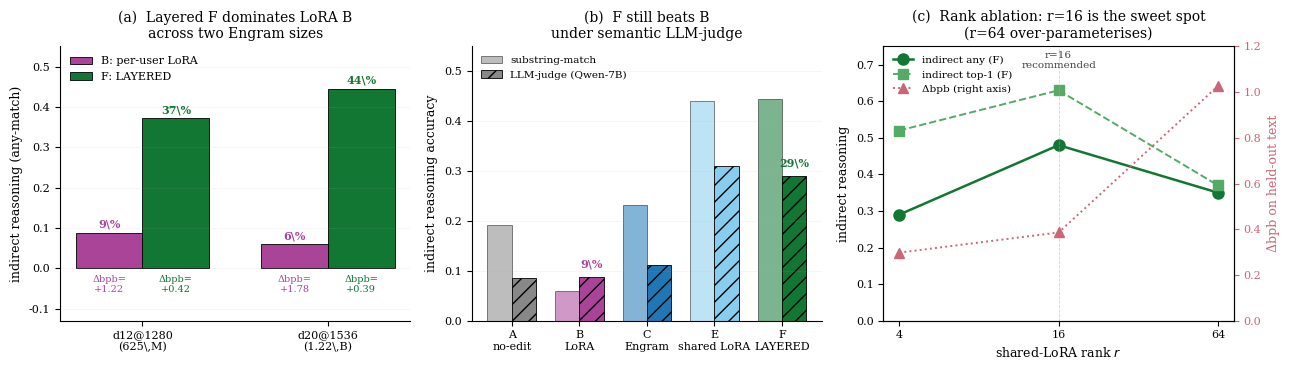

Recreate this plot in Python. (Note: this script raises an exception after producing the figure.)
"""Two NeurIPS-style figures for Section 7 (robustness) and Section 8
(cross-base): cross-Engram-size + LLM-judge comparison, and cross-base
val_bpb + cross-model user-level distribution."""
import json
import numpy as np
import matplotlib.pyplot as plt
import matplotlib.patches as mpatches
from pathlib import Path

OUT = Path("/home/ubuntu/user-as-engram/paper/figs")

C_F      = "#117733"
C_B      = "#aa4499"
C_C      = "#1f77b4"
C_BASE   = "#888888"

plt.rcParams.update({
    "font.family": "serif",
    "axes.labelsize": 9,
    "axes.titlesize": 10,
    "xtick.labelsize": 8,
    "ytick.labelsize": 8,
    "legend.fontsize": 8,
})


# =====================================================================
# Figure: ROBUSTNESS — three panels
#   (a) cross-Engram-size (d12@1280 vs d20)  bars
#   (b) LLM-judge vs substring-match
#   (c) rank ablation curve (existing data)
# =====================================================================
def fig_robustness():
    fig, axes = plt.subplots(1, 3, figsize=(13.0, 3.8))

    # ---- (a) cross-Engram-size: F vs B on d12@1280 and d20 ----
    ax = axes[0]
    labels = ["d12@1280\n(625\,M)", "d20@1536\n(1.22\,B)"]
    x = np.arange(len(labels))
    w = 0.36
    # numbers from the JSONs (final n=20)
    b_indirect = [0.088, 0.060]
    f_indirect = [0.372, 0.445]
    b_bpb       = [1.219, 1.784]
    f_bpb       = [0.424, 0.386]
    bars1 = ax.bar(x - w/2, b_indirect, w, label="B: per-user LoRA",
                    color=C_B, edgecolor="black", lw=0.6)
    bars2 = ax.bar(x + w/2, f_indirect, w, label="F: LAYERED",
                    color=C_F, edgecolor="black", lw=0.6)
    # Numeric annotations
    for bar, v in zip(bars1, b_indirect):
        ax.text(bar.get_x() + bar.get_width()/2, v + 0.012,
                  f"{v*100:.0f}\%", ha="center", fontsize=8, color=C_B, fontweight="bold")
    for bar, v in zip(bars2, f_indirect):
        ax.text(bar.get_x() + bar.get_width()/2, v + 0.012,
                  f"{v*100:.0f}\%", ha="center", fontsize=8, color=C_F, fontweight="bold")
    # Also annotate Δbpb under each pair
    for i, (bb, fb) in enumerate(zip(b_bpb, f_bpb)):
        ax.text(i - w/2, -0.06, f"Δbpb=\n+{bb:.2f}", ha="center", fontsize=7, color=C_B)
        ax.text(i + w/2, -0.06, f"Δbpb=\n+{fb:.2f}", ha="center", fontsize=7, color=C_F)
    ax.set_xticks(x); ax.set_xticklabels(labels)
    ax.set_ylim(-0.13, 0.55)
    ax.set_ylabel("indirect reasoning (any-match)")
    ax.set_title("(a)  Layered F dominates LoRA B\nacross two Engram sizes")
    ax.legend(loc="upper left", frameon=False)
    ax.spines[["top", "right"]].set_visible(False)
    ax.grid(axis="y", alpha=0.18, lw=0.4)

    # ---- (b) substring-match vs LLM-judge ----
    ax = axes[1]
    conds  = ["A\nno-edit", "B\nLoRA", "C\nEngram", "E\nshared LoRA", "F\nLAYERED"]
    sub_v  = [0.192, 0.060, 0.233, 0.440, 0.445]
    judge_v= [0.085, 0.088, 0.112, 0.310, 0.290]
    cols   = [C_BASE, C_B, C_C, "#88ccee", C_F]
    x = np.arange(len(conds)); w = 0.36
    for i, (sv, jv, c) in enumerate(zip(sub_v, judge_v, cols)):
        ax.bar(i - w/2, sv, w, color=c, edgecolor="black", lw=0.6, alpha=0.55,
                label="substring-match" if i == 0 else None)
        ax.bar(i + w/2, jv, w, color=c, edgecolor="black", lw=0.6,
                hatch="//", label="LLM-judge (Qwen-7B)" if i == 0 else None)
    ax.set_xticks(x); ax.set_xticklabels(conds, fontsize=8)
    ax.set_ylabel("indirect reasoning accuracy")
    ax.set_ylim(0, 0.55)
    ax.set_title("(b)  F still beats B\nunder semantic LLM-judge")
    ax.legend(loc="upper left", frameon=False, fontsize=7.5)
    ax.spines[["top", "right"]].set_visible(False)
    ax.grid(axis="y", alpha=0.18, lw=0.4)
    # Annotate F/B numbers
    ax.text(4 + w/2, 0.31, "29\%", ha="center", fontsize=8, color=C_F, fontweight="bold")
    ax.text(1 + w/2, 0.107, "9\%", ha="center", fontsize=8, color=C_B, fontweight="bold")

    # ---- (c) rank ablation curve ----
    ax = axes[2]
    ranks = [4, 16, 64]
    f_iA  = [0.29, 0.48, 0.35]
    f_iT  = [0.52, 0.63, 0.37]
    f_bpb = [0.298, 0.386, 1.027]
    ax.plot(ranks, f_iA, "o-", color=C_F, lw=1.8, ms=8, label="indirect any (F)")
    ax.plot(ranks, f_iT, "s--", color="#55aa66", lw=1.4, ms=7, label="indirect top-1 (F)")
    ax.set_xlabel("shared-LoRA rank $r$")
    ax.set_ylabel("indirect reasoning")
    ax.set_xscale("log", base=2)
    ax.set_xticks(ranks); ax.set_xticklabels([str(r) for r in ranks])
    ax.set_ylim(0, 0.75)
    # twin axis for Δbpb
    ax2 = ax.twinx()
    ax2.plot(ranks, f_bpb, "^:", color="#cc6677", lw=1.4, ms=7, label="Δbpb (right axis)")
    ax2.set_ylabel("Δbpb on held-out text", color="#cc6677")
    ax2.tick_params(axis='y', colors="#cc6677")
    ax2.set_ylim(0, 1.2)
    ax.set_title("(c)  Rank ablation: r=16 is the sweet spot\n(r=64 over-parameterises)")
    # Combined legend
    handles, labels = ax.get_legend_handles_labels()
    handles2, labels2 = ax2.get_legend_handles_labels()
    ax.legend(handles + handles2, labels + labels2,
                loc="upper left", frameon=False, fontsize=7.5)
    ax.spines["top"].set_visible(False)
    # mark r=16 sweet spot
    ax.axvline(16, color="#aaaaaa", ls="--", lw=0.6, alpha=0.5)
    ax.text(16, 0.69, "r=16\nrecommended", ha="center", fontsize=7.5, color="#444")

    plt.tight_layout()
    fig.savefig(OUT / "fig_robustness.pdf", bbox_inches="tight")
    print(f"wrote {OUT / 'fig_robustness.pdf'}")
    plt.close(fig)


# =====================================================================
# Figure: CROSS-BASE — two panels
#   (a) val_bpb contamination on Mini-Engram-d20 vs Qwen-3B (BAR)
#   (b) per-user Δ_indirect distribution across 4 instruction-tuned bases + base LM
# =====================================================================
def fig_cross_base():
    fig, axes = plt.subplots(1, 2, figsize=(11.5, 3.8), gridspec_kw={"width_ratios":[1.0, 1.45]})

    # ---- (a) val_bpb contamination ----
    ax = axes[0]
    bases    = ["Mini-Engram-d20\n(base LM)", "Qwen-3B-Instruct\n(instruct LM)"]
    baseline = [0.737, 0.679]
    delta    = [1.78,  0.093]
    x = np.arange(len(bases)); w = 0.42
    b1 = ax.bar(x - w/2, baseline, w, color=C_BASE, edgecolor="black", lw=0.6,
                  label="baseline val\\_bpb")
    b2 = ax.bar(x + w/2, [b + d for b, d in zip(baseline, delta)],
                 w, color=C_BASE, edgecolor="black", lw=0.6, alpha=0.55)
    # Overlay Δ portion (purple)
    for i, (b, d) in enumerate(zip(baseline, delta)):
        ax.bar(i + w/2, d, w, bottom=b, color=C_B, edgecolor="black", lw=0.6,
                 label=("Δbpb (per-user LoRA)" if i == 0 else None))
        # Δ label above
        ax.text(i + w/2, b + d + 0.08, f"Δ=+{d:.2f}", ha="center",
                  fontsize=9, color=C_B, fontweight="bold")
        ax.text(i + w/2, b + d/2, f"{(d/b)*100:.0f}\%\nrelative", ha="center",
                  fontsize=7, color="white", fontweight="bold")
    ax.set_xticks(x); ax.set_xticklabels(bases, fontsize=8.5)
    ax.set_ylabel("validation bpb on held-out text")
    ax.set_title("(a)  Per-user LoRA contamination\nis present cross-base")
    ax.set_ylim(0, 3.0)
    ax.legend(loc="upper right", frameon=False, fontsize=7.5)
    ax.spines[["top", "right"]].set_visible(False)
    ax.grid(axis="y", alpha=0.18, lw=0.4)

    # ---- (b) per-user Δ_indirect distribution across bases ----
    import json, os
    distros = []
    for d_name, label, color in [
        ("stage_a",          "Qwen2.5-3B-Instruct\n(n=30)",    "#5588cc"),
        ("stage_a_llama8b",  "Llama-3.1-8B\n(n=20)",            "#55aa66"),
        ("stage_a_mistral7b","Mistral-7B-v0.3\n(n=20)",         "#aa7733"),
        ("stage_a_qwen7b",   "Qwen2.5-7B-Instruct\n(n=20)",     "#a4a4d4"),
    ]:
        ds = []
        for i in range(30):
            p = f"/home/ubuntu/user-as-lora/results/{d_name}/u{i:03d}/metrics.json"
            if os.path.exists(p):
                m = json.load(open(p))
                ds.append(m["with_adapter"]["indirect_acc"] - m["without_adapter"]["indirect_acc"])
        distros.append((label, color, ds))
    # Add Mini-Engram-d20 — from layered_d20_r16_full.json
    eng_ds = []
    d = json.load(open("/home/ubuntu/user-as-engram/results/layered_d20_r16_full.json"))
    for u in d["per_user"]:
        eng_ds.append((u["B_per_user_lora"]["indirect_any"]
                         - u["A_no_edit"]["indirect_any"]) / u["n_probes"])
    distros.append(("Mini-Engram-d20\n(base LM, n=20)", "#aa4499", eng_ds))

    ax = axes[1]
    n_bases = len(distros)
    for i, (label, color, ds) in enumerate(distros):
        ys = ds
        xs = np.full(len(ys), i) + (np.random.RandomState(42 + i).uniform(-0.18, 0.18, size=len(ys)))
        ax.scatter(xs, ys, color=color, edgecolor="black", lw=0.4, s=42, alpha=0.85, zorder=3)
        # mean indicator
        m = sum(ds) / len(ds)
        ax.plot([i - 0.32, i + 0.32], [m, m], color="black", lw=2.0, zorder=5)
        ax.text(i, m + 0.025, f"mean\n{m:+.2f}", ha="center", fontsize=7.5, fontweight="bold", color="black", zorder=6)
    ax.axhline(0, color="#888", ls="--", lw=0.6, alpha=0.6)
    ax.set_xticks(range(n_bases))
    ax.set_xticklabels([label for label, _, _ in distros], fontsize=7.5)
    ax.set_ylabel(r"$\Delta$ indirect-recall (adapter $-$ base)")
    ax.set_title("(b)  Per-user LoRA's user-level effect\ndepends on the base")
    ax.set_ylim(-0.32, 0.45)
    ax.grid(axis="y", alpha=0.18, lw=0.4)
    ax.spines[["top", "right"]].set_visible(False)
    # Annotate regions
    ax.text(n_bases - 0.5, 0.38, "instruct-tuned bases: LoRA helps on avg.",
              ha="right", fontsize=8, color="#444", style="italic")
    ax.text(n_bases - 0.5, -0.28, "base LM: LoRA hurts in 17/20",
              ha="right", fontsize=8, color="#aa4499", style="italic")

    plt.tight_layout()
    fig.savefig(OUT / "fig_cross_base.pdf", bbox_inches="tight")
    print(f"wrote {OUT / 'fig_cross_base.pdf'}")
    plt.close(fig)


if __name__ == "__main__":
    fig_robustness()
    fig_cross_base()
